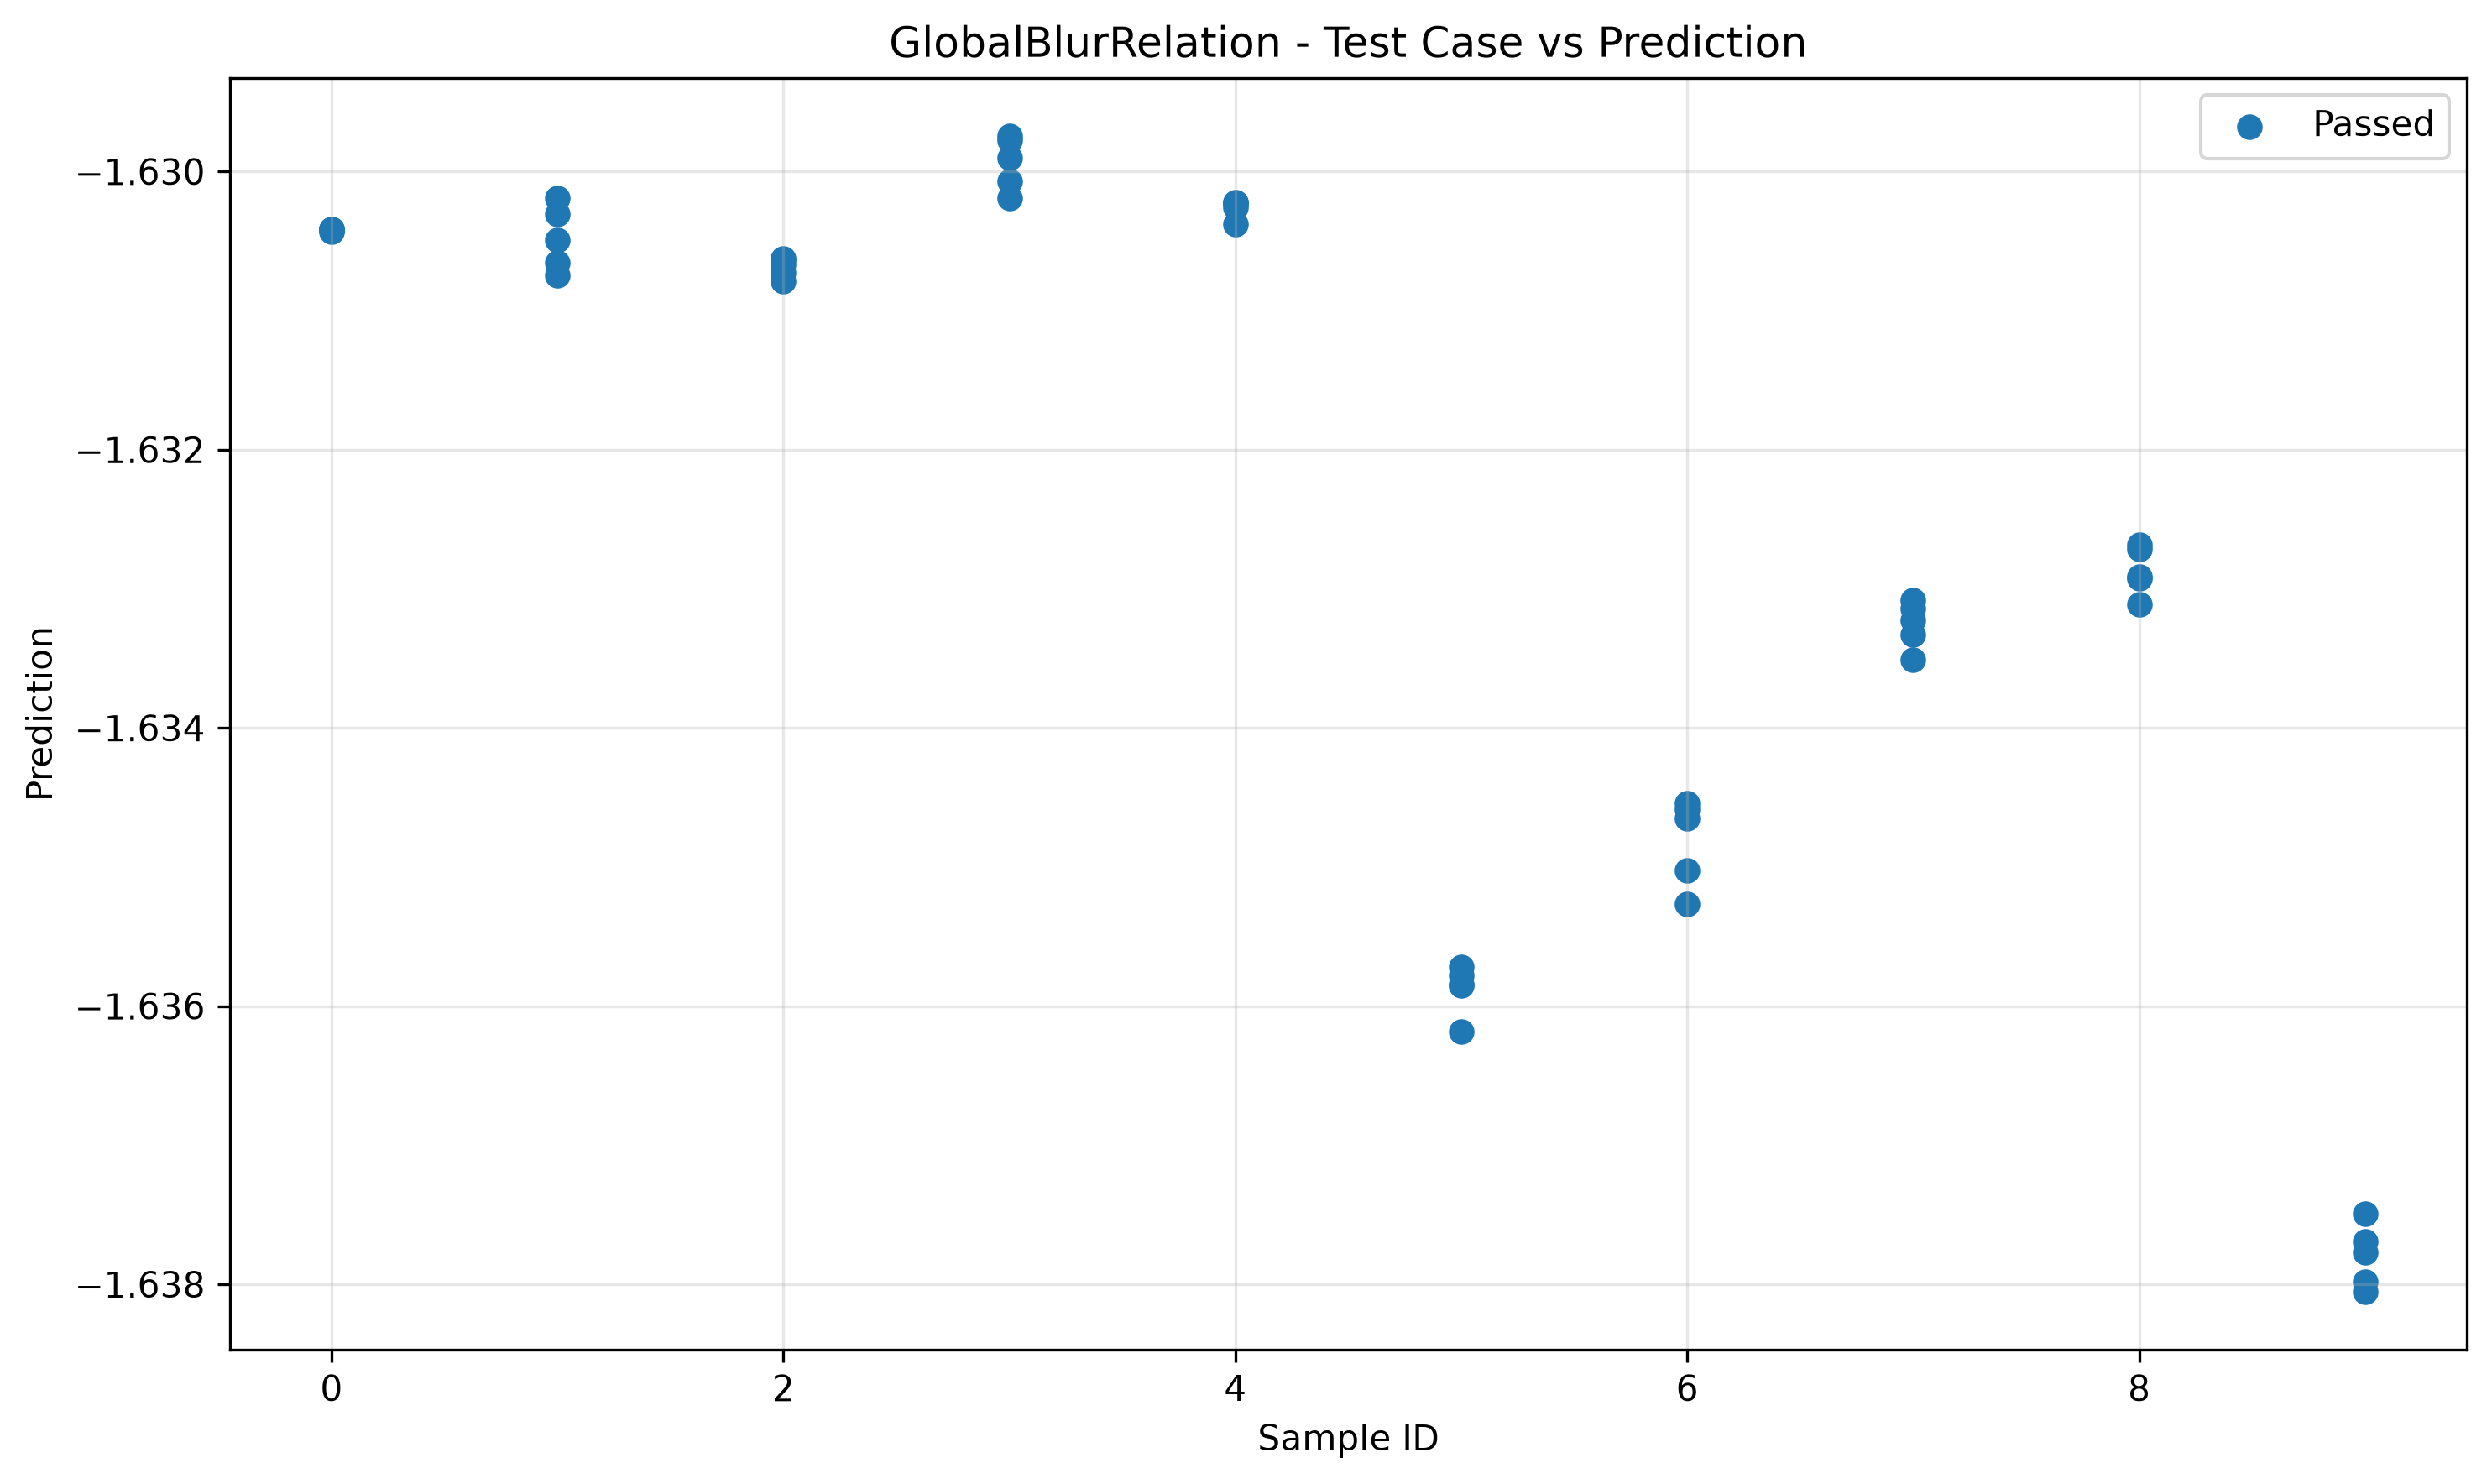

Values plotted in this chart, from the file beside it:
sample_id, transformed, passed
0, -1.63, True
7, -1.634, True
6, -1.635, True
5, -1.636, True
3, -1.63, True
9, -1.637, True
2, -1.631, True
4, -1.63, True
8, -1.633, True
1, -1.63, True
5, -1.636, True
0, -1.63, True
4, -1.63, True
8, -1.633, True
3, -1.63, True
7, -1.633, True
2, -1.631, True
1, -1.63, True
9, -1.638, True
6, -1.635, True
3, -1.63, True
7, -1.633, True
0, -1.63, True
2, -1.631, True
4, -1.63, True
1, -1.631, True
8, -1.633, True
5, -1.636, True
6, -1.635, True
9, -1.638, True
7, -1.633, True
6, -1.635, True
1, -1.63, True
5, -1.636, True
0, -1.63, True
4, -1.63, True
3, -1.63, True
2, -1.631, True
8, -1.633, True
9, -1.638, True
8, -1.633, True
4, -1.63, True
6, -1.635, True
5, -1.636, True
3, -1.63, True
2, -1.631, True
1, -1.631, True
0, -1.63, True
7, -1.633, True
9, -1.638, True
